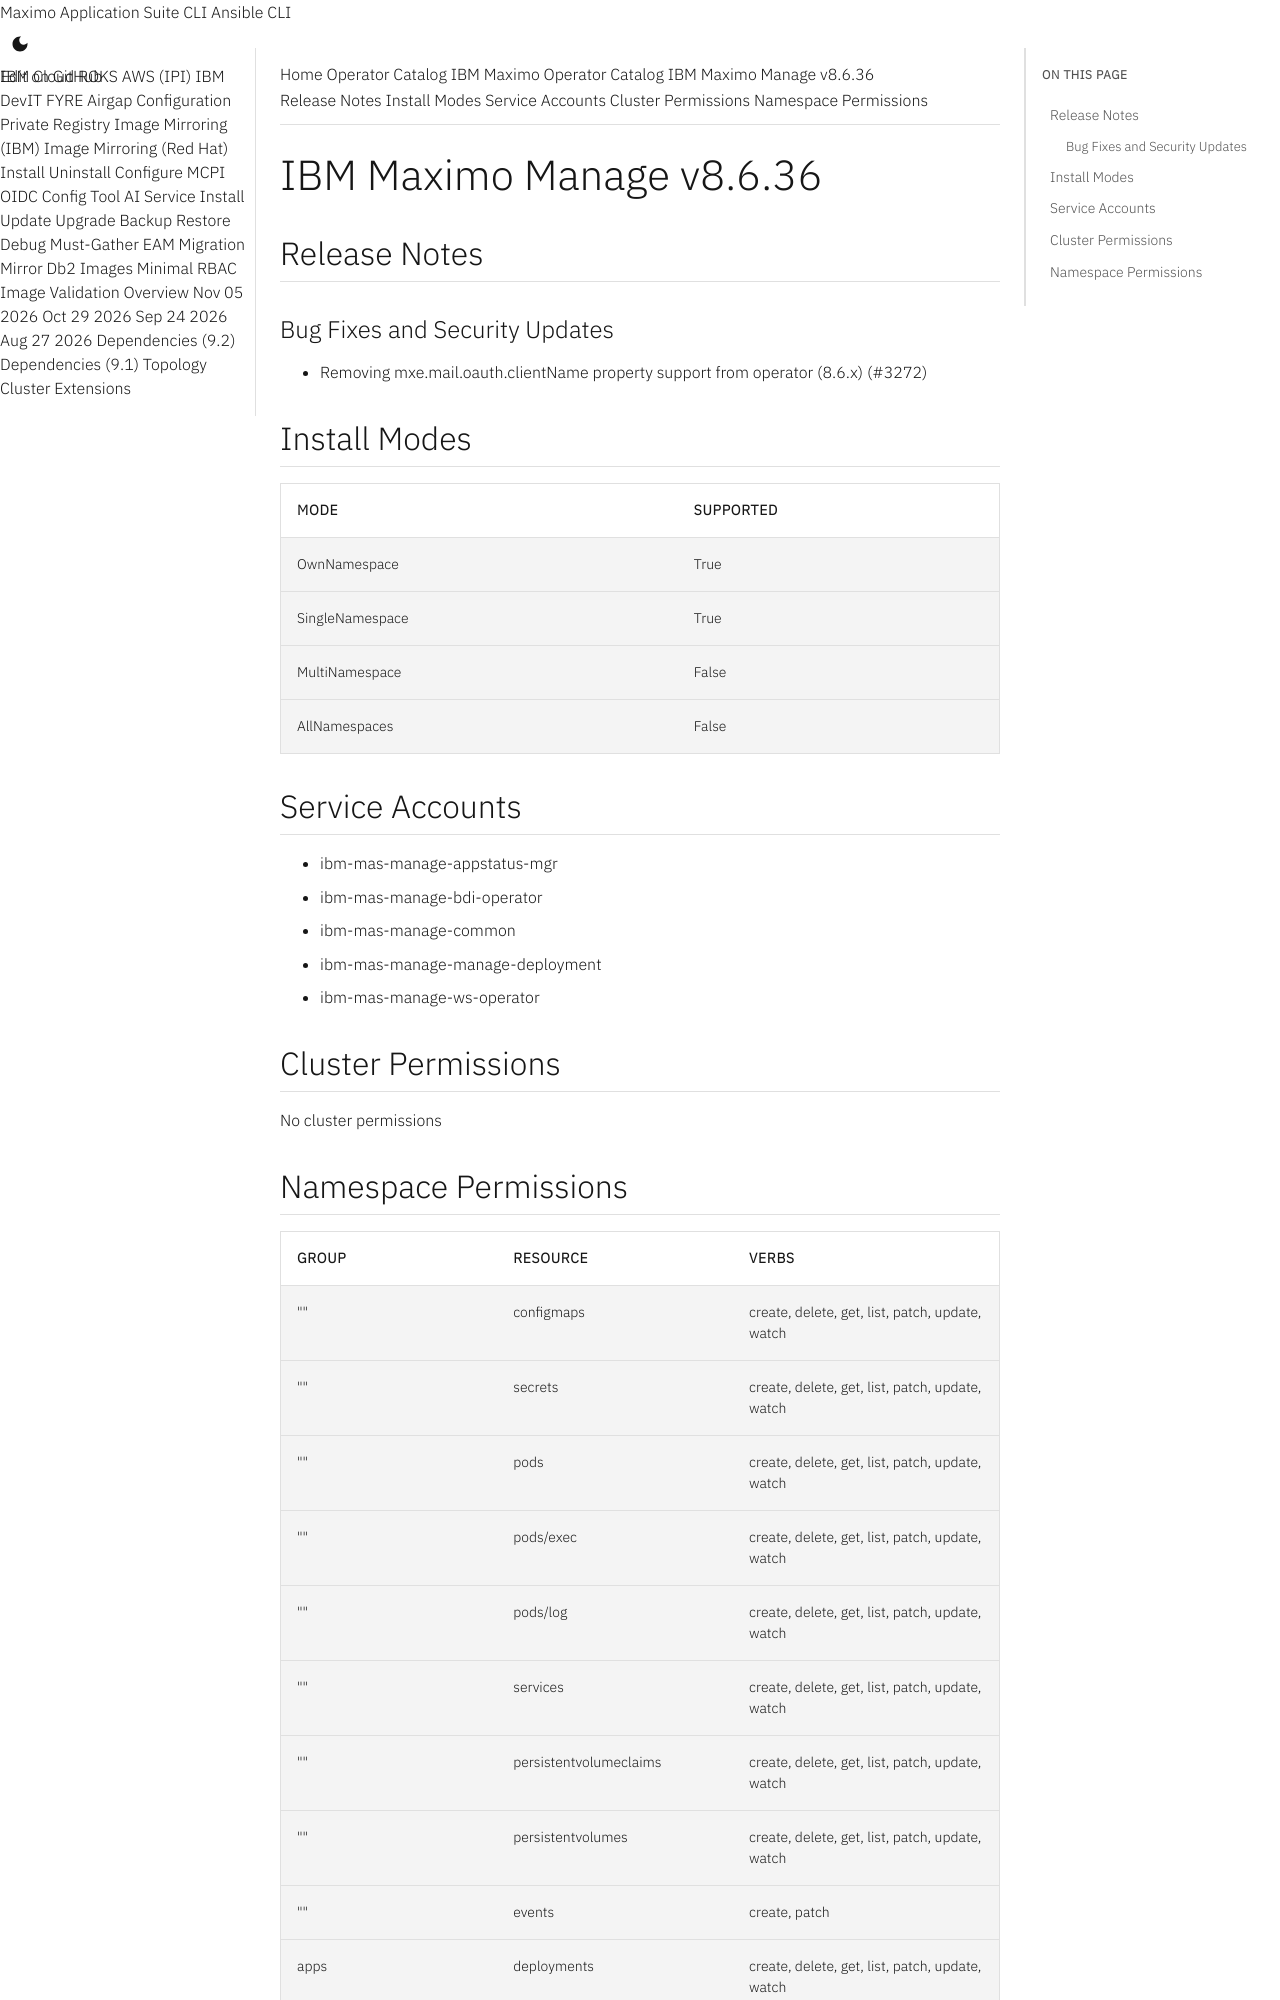

repository: ibm-mas/cli · page: catalogs/packages/ibm-mas-manage/8.6.36/index.html · generator: mkdocs

extra_breadcrumb_title_1: Operator Catalog
extra_breadcrumb_title_2: IBM Maximo Operator Catalog
extra_breadcrumb_url_2: ../../../
nav_title: Operator Catalog

IBM Maximo Manage v8.6.36
================================================================================

Release Notes
--------------------------------------------------------------------------------
### Bug Fixes and Security Updates
- Removing mxe.mail.oauth.clientName property support from operator (8.6.x) (#3272)

Install Modes
--------------------------------------------------------------------------------
| Mode                 | Supported |
| :------------------- | :-------- |
| OwnNamespace         | True      |
| SingleNamespace      | True      |
| MultiNamespace       | False     |
| AllNamespaces        | False     |

Service Accounts
--------------------------------------------------------------------------------
- ibm-mas-manage-appstatus-mgr
- ibm-mas-manage-bdi-operator
- ibm-mas-manage-common
- ibm-mas-manage-manage-deployment
- ibm-mas-manage-ws-operator

Cluster Permissions
--------------------------------------------------------------------------------
No cluster permissions
